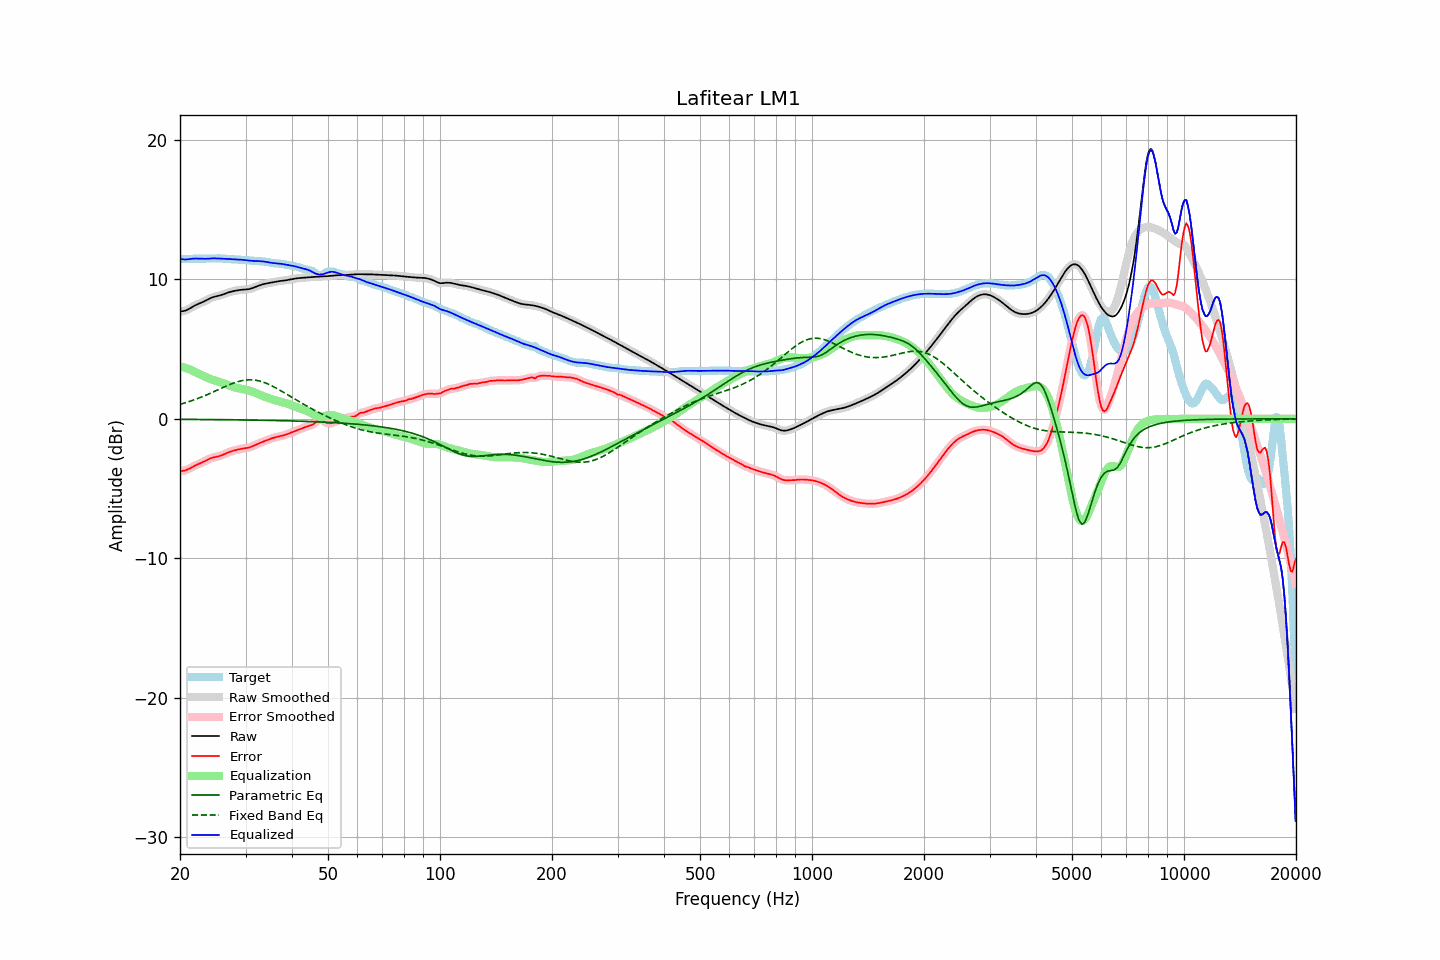

Values plotted in this chart, from the file beside it:
frequency, raw, error, smoothed, error_smoothed, equalization, parametric_eq, fixed_band_eq, equalized_raw, equalized_smoothed, target
20.00, 7.70, -3.74, 7.70, -3.74, 3.78, -0.03, 1.04, 11.48, 11.48, 11.45
20.20, 7.71, -3.74, 7.71, -3.74, 3.75, -0.04, 1.08, 11.46, 11.45, 11.45
20.40, 7.73, -3.72, 7.72, -3.72, 3.71, -0.04, 1.11, 11.44, 11.44, 11.45
20.61, 7.75, -3.70, 7.75, -3.70, 3.67, -0.04, 1.14, 11.42, 11.43, 11.45
20.81, 7.79, -3.66, 7.79, -3.66, 3.63, -0.04, 1.18, 11.43, 11.43, 11.46
21.02, 7.85, -3.61, 7.85, -3.61, 3.59, -0.04, 1.22, 11.44, 11.44, 11.46
21.23, 7.91, -3.56, 7.91, -3.56, 3.55, -0.04, 1.25, 11.46, 11.46, 11.47
21.44, 7.98, -3.50, 7.98, -3.50, 3.50, -0.04, 1.29, 11.48, 11.48, 11.47
21.66, 8.05, -3.43, 8.04, -3.43, 3.44, -0.04, 1.33, 11.49, 11.49, 11.48
21.87, 8.11, -3.37, 8.11, -3.37, 3.38, -0.04, 1.37, 11.49, 11.49, 11.48
22.09, 8.17, -3.31, 8.17, -3.31, 3.32, -0.04, 1.41, 11.49, 11.49, 11.48
22.31, 8.22, -3.26, 8.22, -3.26, 3.27, -0.04, 1.46, 11.49, 11.49, 11.48
22.54, 8.27, -3.21, 8.27, -3.21, 3.21, -0.04, 1.50, 11.48, 11.48, 11.48
22.76, 8.32, -3.17, 8.32, -3.17, 3.16, -0.05, 1.55, 11.47, 11.47, 11.48
22.99, 8.36, -3.12, 8.37, -3.11, 3.10, -0.05, 1.59, 11.47, 11.47, 11.48
23.22, 8.42, -3.06, 8.42, -3.06, 3.05, -0.05, 1.64, 11.47, 11.47, 11.48
23.45, 8.48, -3.00, 8.48, -3.00, 3.00, -0.05, 1.69, 11.47, 11.47, 11.48
23.69, 8.54, -2.94, 8.54, -2.94, 2.94, -0.05, 1.74, 11.48, 11.48, 11.48
23.92, 8.60, -2.88, 8.60, -2.88, 2.89, -0.05, 1.79, 11.49, 11.49, 11.48
24.16, 8.65, -2.83, 8.65, -2.83, 2.85, -0.05, 1.84, 11.50, 11.50, 11.49
24.40, 8.70, -2.79, 8.70, -2.79, 2.81, -0.05, 1.89, 11.51, 11.51, 11.49
24.65, 8.74, -2.76, 8.74, -2.76, 2.77, -0.05, 1.95, 11.51, 11.51, 11.50
24.89, 8.77, -2.73, 8.77, -2.73, 2.74, -0.05, 2.00, 11.51, 11.51, 11.50
25.14, 8.80, -2.71, 8.80, -2.71, 2.70, -0.06, 2.05, 11.50, 11.50, 11.51
25.39, 8.82, -2.68, 8.83, -2.68, 2.67, -0.06, 2.10, 11.49, 11.49, 11.51
25.65, 8.85, -2.65, 8.86, -2.65, 2.63, -0.06, 2.16, 11.49, 11.49, 11.50
25.91, 8.89, -2.61, 8.89, -2.61, 2.59, -0.06, 2.21, 11.48, 11.48, 11.50
26.16, 8.93, -2.56, 8.93, -2.56, 2.55, -0.06, 2.26, 11.48, 11.48, 11.49
26.43, 8.97, -2.51, 8.97, -2.51, 2.51, -0.06, 2.31, 11.48, 11.48, 11.48
26.69, 9.01, -2.45, 9.01, -2.45, 2.46, -0.06, 2.36, 11.47, 11.47, 11.47
26.96, 9.06, -2.40, 9.05, -2.40, 2.41, -0.06, 2.41, 11.47, 11.47, 11.46
27.23, 9.09, -2.36, 9.09, -2.36, 2.37, -0.07, 2.46, 11.46, 11.46, 11.45
27.50, 9.12, -2.32, 9.12, -2.32, 2.33, -0.07, 2.51, 11.45, 11.45, 11.44
27.77, 9.15, -2.29, 9.15, -2.29, 2.29, -0.07, 2.55, 11.44, 11.44, 11.44
28.05, 9.18, -2.26, 9.18, -2.26, 2.26, -0.07, 2.59, 11.43, 11.43, 11.44
28.33, 9.20, -2.23, 9.20, -2.23, 2.23, -0.07, 2.63, 11.43, 11.43, 11.43
28.62, 9.22, -2.20, 9.22, -2.20, 2.20, -0.07, 2.67, 11.42, 11.42, 11.42
28.90, 9.24, -2.18, 9.24, -2.18, 2.18, -0.07, 2.70, 11.42, 11.42, 11.41
29.19, 9.25, -2.15, 9.25, -2.15, 2.16, -0.08, 2.73, 11.41, 11.41, 11.40
29.48, 9.26, -2.13, 9.26, -2.13, 2.14, -0.08, 2.75, 11.40, 11.40, 11.39
29.78, 9.27, -2.11, 9.27, -2.11, 2.12, -0.08, 2.77, 11.39, 11.38, 11.38
30.08, 9.28, -2.10, 9.28, -2.10, 2.09, -0.08, 2.78, 11.37, 11.37, 11.37
30.38, 9.29, -2.08, 9.29, -2.08, 2.07, -0.08, 2.80, 11.35, 11.36, 11.36
30.68, 9.31, -2.05, 9.31, -2.05, 2.04, -0.08, 2.80, 11.34, 11.34, 11.36
30.99, 9.33, -2.01, 9.33, -2.01, 2.00, -0.09, 2.80, 11.34, 11.34, 11.35
31.30, 9.37, -1.97, 9.37, -1.97, 1.96, -0.09, 2.80, 11.33, 11.33, 11.34
31.61, 9.41, -1.92, 9.41, -1.92, 1.91, -0.09, 2.79, 11.33, 11.33, 11.33
31.93, 9.46, -1.86, 9.46, -1.86, 1.87, -0.09, 2.77, 11.32, 11.32, 11.32
32.24, 9.50, -1.81, 9.50, -1.81, 1.81, -0.09, 2.75, 11.32, 11.32, 11.31
32.57, 9.55, -1.75, 9.55, -1.76, 1.76, -0.10, 2.73, 11.31, 11.31, 11.30
32.89, 9.59, -1.71, 9.59, -1.71, 1.72, -0.10, 2.70, 11.30, 11.30, 11.30
33.22, 9.63, -1.66, 9.63, -1.66, 1.67, -0.10, 2.66, 11.29, 11.29, 11.29
33.55, 9.66, -1.62, 9.66, -1.62, 1.62, -0.10, 2.62, 11.28, 11.28, 11.28
33.89, 9.69, -1.58, 9.69, -1.58, 1.57, -0.10, 2.58, 11.26, 11.26, 11.27
34.23, 9.71, -1.54, 9.71, -1.54, 1.53, -0.11, 2.54, 11.24, 11.24, 11.25
34.57, 9.73, -1.49, 9.73, -1.49, 1.49, -0.11, 2.48, 11.22, 11.22, 11.23
34.92, 9.76, -1.44, 9.76, -1.45, 1.45, -0.11, 2.43, 11.20, 11.20, 11.20
35.27, 9.78, -1.40, 9.78, -1.40, 1.41, -0.11, 2.38, 11.18, 11.18, 11.18
35.62, 9.80, -1.36, 9.80, -1.36, 1.37, -0.12, 2.32, 11.17, 11.17, 11.16
35.97, 9.82, -1.33, 9.82, -1.33, 1.34, -0.12, 2.26, 11.16, 11.16, 11.15
... 635 more rows
